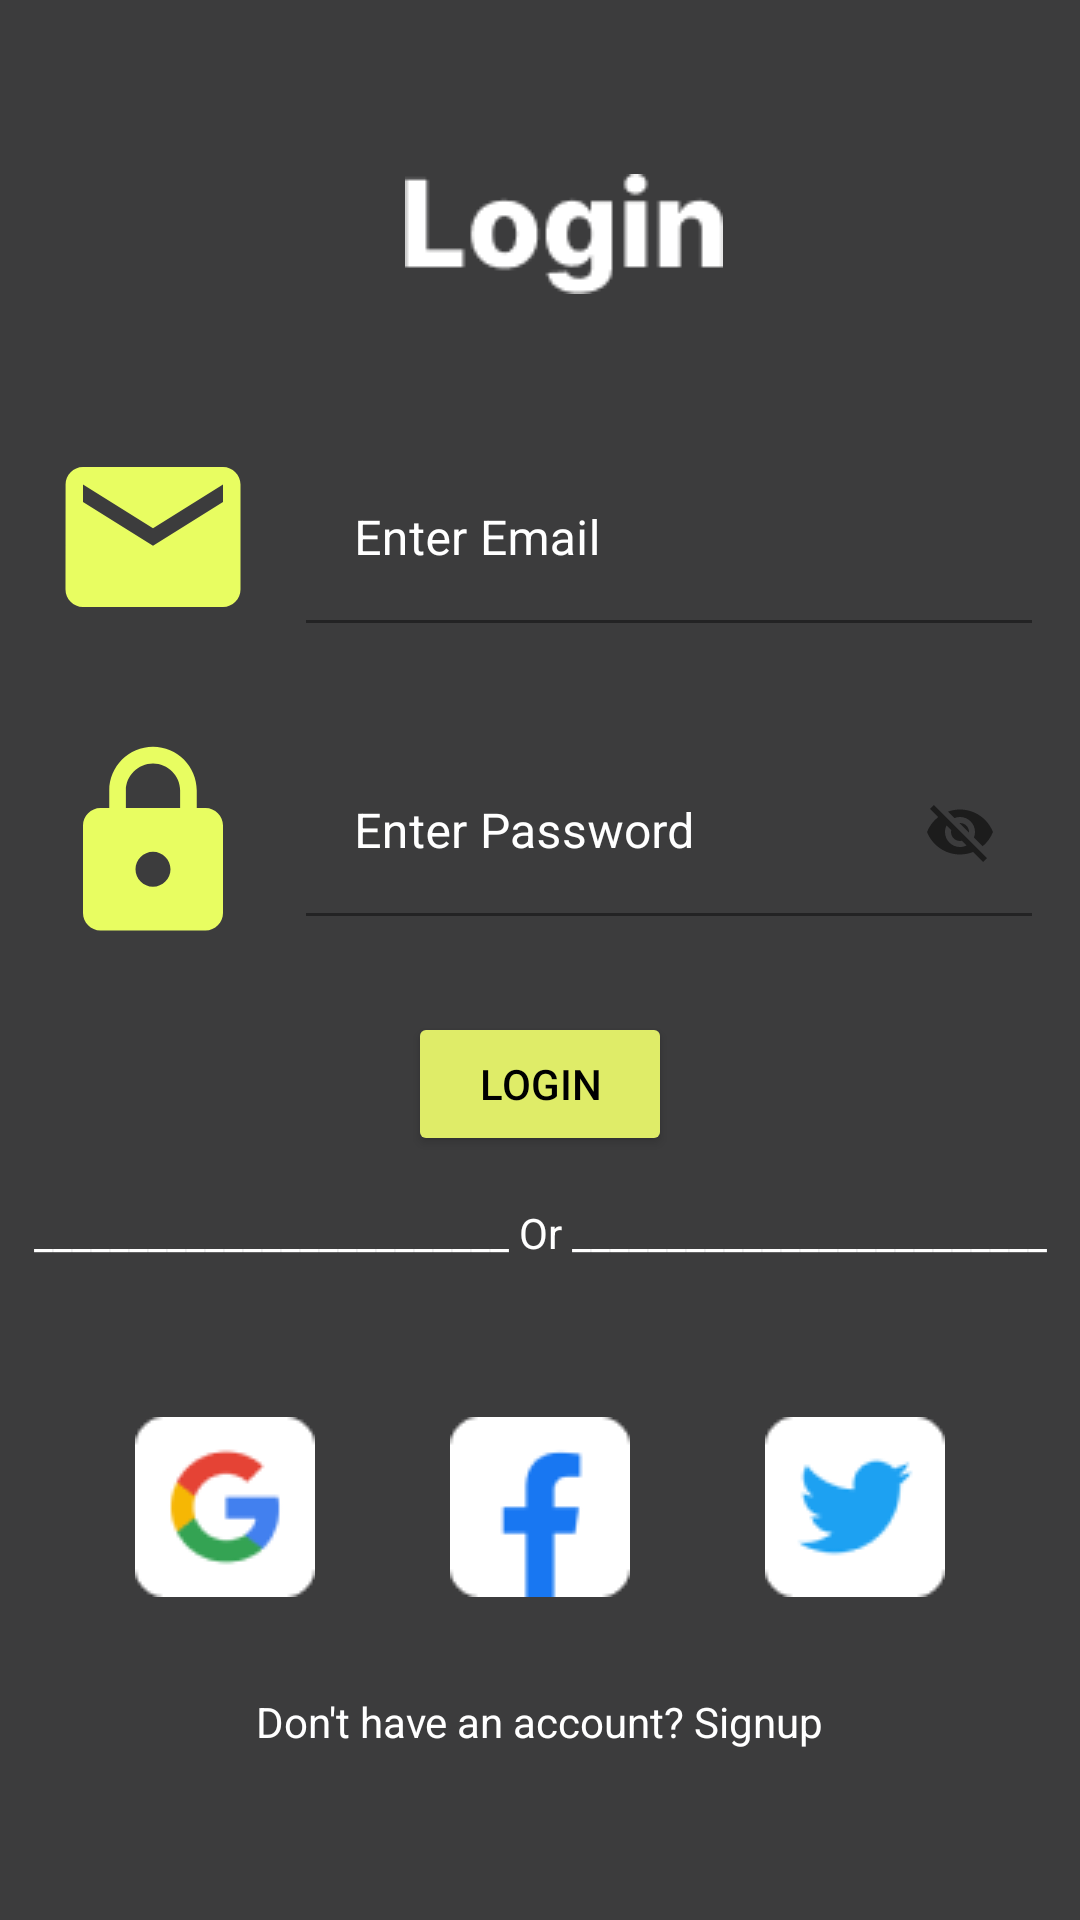

The Android layout XML behind this screen, and the referenced resources:
<!-- AndroidManifest.xml: application theme Theme.Flexjobs -->
<!-- res/layout/activity_login.xml -->
<?xml version="1.0" encoding="utf-8"?>
<androidx.constraintlayout.widget.ConstraintLayout xmlns:android="http://schemas.android.com/apk/res/android"
    xmlns:app="http://schemas.android.com/apk/res-auto"
    xmlns:tools="http://schemas.android.com/tools"
    android:id="@+id/imgFacebook"
    android:layout_width="match_parent"
    android:layout_height="match_parent"
    android:background="@drawable/background"
    tools:context=".LoginActivity">

    <androidx.constraintlayout.widget.Guideline
        android:id="@+id/guideline2"
        android:layout_width="wrap_content"
        android:layout_height="wrap_content"
        android:orientation="horizontal"
        app:layout_constraintGuide_percent="0.2" />

    <ImageView
        android:id="@+id/imgEmail"
        android:layout_width="70dp"
        android:layout_height="70dp"
        android:layout_marginStart="16dp"
        android:layout_marginTop="16dp"
        app:layout_constraintStart_toStartOf="parent"
        app:layout_constraintTop_toTopOf="@+id/guideline2"
        app:srcCompat="@drawable/ic_baseline_email_24" />

    <com.google.android.material.textfield.TextInputLayout
        android:id="@+id/tilEmail"
        android:layout_width="0dp"
        android:layout_height="wrap_content"
        android:layout_marginStart="16dp"
        android:layout_marginTop="24dp"
        android:layout_marginEnd="16dp"
        android:textColorHint="@color/white"
        app:layout_constraintEnd_toEndOf="parent"
        app:layout_constraintStart_toEndOf="@+id/imgEmail"
        app:layout_constraintTop_toTopOf="@+id/guideline2">

        <com.google.android.material.textfield.TextInputEditText
            android:id="@+id/etEmail"
            android:layout_width="match_parent"
            android:layout_height="wrap_content"
            android:background="@android:color/transparent"
            android:hint="Enter Email" />
    </com.google.android.material.textfield.TextInputLayout>

    <ImageView
        android:id="@+id/imageView2"
        android:layout_width="70dp"
        android:layout_height="70dp"
        android:layout_marginStart="16dp"
        android:layout_marginTop="32dp"

        app:layout_constraintStart_toStartOf="parent"
        app:layout_constraintTop_toBottomOf="@+id/imgEmail"
        app:srcCompat="@drawable/ic_baseline_lock_24" />

    <com.google.android.material.textfield.TextInputLayout
        android:id="@+id/tilPassword"
        android:layout_width="0dp"
        android:layout_height="wrap_content"
        android:layout_marginStart="16dp"
        android:layout_marginTop="42dp"
        android:layout_marginEnd="16dp"
        android:textColorHint="@color/white"
        app:layout_constraintEnd_toEndOf="parent"
        app:layout_constraintStart_toEndOf="@+id/imageView2"
        app:layout_constraintTop_toBottomOf="@+id/tilEmail"
        app:passwordToggleEnabled="true">

        <com.google.android.material.textfield.TextInputEditText
            android:id="@+id/etPassword"
            android:layout_width="match_parent"
            android:layout_height="wrap_content"
            android:background="@android:color/transparent"
            android:hint="Enter Password" />
    </com.google.android.material.textfield.TextInputLayout>

    <Button
        android:id="@+id/btnLogin"
        android:layout_width="wrap_content"
        android:layout_height="wrap_content"
        android:layout_marginTop="32dp"
        android:backgroundTint="#DFEC68"
        android:text="Login"
        android:textColor="@color/black"
        app:layout_constraintEnd_toEndOf="parent"
        app:layout_constraintStart_toStartOf="parent"
        app:layout_constraintTop_toBottomOf="@+id/tilPassword" />

    <TextView
        android:id="@+id/tvOr"
        android:layout_width="wrap_content"
        android:layout_height="wrap_content"
        android:layout_marginStart="16dp"
        android:layout_marginTop="16dp"
        android:layout_marginEnd="16dp"
        android:text="_________________________ Or _________________________"
        android:textColor="@color/white"
        app:layout_constraintEnd_toEndOf="parent"
        app:layout_constraintStart_toStartOf="parent"
        app:layout_constraintTop_toBottomOf="@+id/btnLogin" />

    <ImageView
        android:id="@+id/imageView3"
        android:layout_width="wrap_content"
        android:layout_height="wrap_content"
        android:layout_marginTop="52dp"
        app:layout_constraintEnd_toStartOf="@+id/imgGoogle"
        app:layout_constraintHorizontal_bias="0.5"
        app:layout_constraintStart_toStartOf="parent"
        app:layout_constraintTop_toBottomOf="@+id/tvOr"
        app:srcCompat="@drawable/google" />

    <ImageView
        android:id="@+id/imgGoogle"
        android:layout_width="wrap_content"
        android:layout_height="wrap_content"
        app:layout_constraintEnd_toStartOf="@+id/imgTwitter"
        app:layout_constraintHorizontal_bias="0.5"
        app:layout_constraintStart_toEndOf="@+id/imageView3"
        app:layout_constraintTop_toTopOf="@+id/imageView3"
        app:srcCompat="@drawable/fb" />

    <ImageView
        android:id="@+id/imgTwitter"
        android:layout_width="wrap_content"
        android:layout_height="wrap_content"
        app:layout_constraintEnd_toEndOf="parent"
        app:layout_constraintHorizontal_bias="0.5"
        app:layout_constraintStart_toEndOf="@+id/imgGoogle"
        app:layout_constraintTop_toTopOf="@+id/imgGoogle"
        app:srcCompat="@drawable/twitter" />

    <ImageView
        android:id="@+id/imgLogin"
        android:layout_width="wrap_content"
        android:layout_height="wrap_content"
        android:layout_marginTop="28dp"
        app:layout_constraintBottom_toTopOf="@+id/guideline2"
        app:layout_constraintEnd_toEndOf="parent"
        app:layout_constraintHorizontal_bias="0.531"
        app:layout_constraintStart_toStartOf="parent"
        app:layout_constraintTop_toTopOf="parent"
        app:srcCompat="@drawable/login" />

    <TextView
        android:id="@+id/tvAccount"
        android:layout_width="wrap_content"
        android:layout_height="wrap_content"
        android:layout_marginTop="32dp"
        android:textColor="@color/white"
        android:text="Don't have an account? Signup"
        app:layout_constraintEnd_toEndOf="parent"
        app:layout_constraintStart_toStartOf="parent"
        app:layout_constraintTop_toBottomOf="@+id/imgGoogle" />

</androidx.constraintlayout.widget.ConstraintLayout>
<!-- resources referenced by this layout -->
<resources>
  <!-- drawable background: png bitmap (drawable, 3494 bytes) -->
  <!-- drawable fb: png bitmap (drawable, 898 bytes) -->
  <!-- drawable google: png bitmap (drawable, 1866 bytes) -->
  <!-- drawable ic_baseline_email_24 (drawable) -->
  <vector android:height="24dp" android:tint="#E8FD61"
      android:viewportHeight="24" android:viewportWidth="24"
      android:width="24dp" xmlns:android="http://schemas.android.com/apk/res/android">
      <path android:fillColor="@android:color/white" android:pathData="M20,4L4,4c-1.1,0 -1.99,0.9 -1.99,2L2,18c0,1.1 0.9,2 2,2h16c1.1,0 2,-0.9 2,-2L22,6c0,-1.1 -0.9,-2 -2,-2zM20,8l-8,5 -8,-5L4,6l8,5 8,-5v2z"/>
  </vector>
  <!-- drawable ic_baseline_lock_24 (drawable) -->
  <vector android:height="24dp" android:tint="#E8FD61"
      android:viewportHeight="24" android:viewportWidth="24"
      android:width="24dp" xmlns:android="http://schemas.android.com/apk/res/android">
      <path android:fillColor="@android:color/white" android:pathData="M18,8h-1L17,6c0,-2.76 -2.24,-5 -5,-5S7,3.24 7,6v2L6,8c-1.1,0 -2,0.9 -2,2v10c0,1.1 0.9,2 2,2h12c1.1,0 2,-0.9 2,-2L20,10c0,-1.1 -0.9,-2 -2,-2zM12,17c-1.1,0 -2,-0.9 -2,-2s0.9,-2 2,-2 2,0.9 2,2 -0.9,2 -2,2zM15.1,8L8.9,8L8.9,6c0,-1.71 1.39,-3.1 3.1,-3.1 1.71,0 3.1,1.39 3.1,3.1v2z"/>
  </vector>
  <!-- drawable login: png bitmap (drawable, 1135 bytes) -->
  <!-- drawable twitter: png bitmap (drawable, 1519 bytes) -->
  <style name="Theme.Flexjobs" parent="Theme.MaterialComponents.DayNight.DarkActionBar">
          
          <item name="colorPrimary">@color/purple_500</item>
          <item name="colorPrimaryVariant">@color/purple_700</item>
          <item name="colorOnPrimary">@color/white</item>
  
          
          <item name="colorSecondary">@color/teal_200</item>
          <item name="colorSecondaryVariant">@color/teal_700</item>
          <item name="colorOnSecondary">@color/black</item>
          
          <item name="android:statusBarColor" tools:targetApi="l">?attr/colorPrimaryVariant</item>
          
      </style>
  <!-- not gathered from this repository: default colours our renderer supplied (Android Studio template values) -->
  <color name="purple_500">#FF6200EE</color>
  <color name="purple_700">#FF3700B3</color>
  <color name="teal_200">#FF03DAC5</color>
  <color name="teal_700">#FF018786</color>
  <color name="black">#FF000000</color>
  <color name="white">#FFFFFFFF</color>
</resources>
